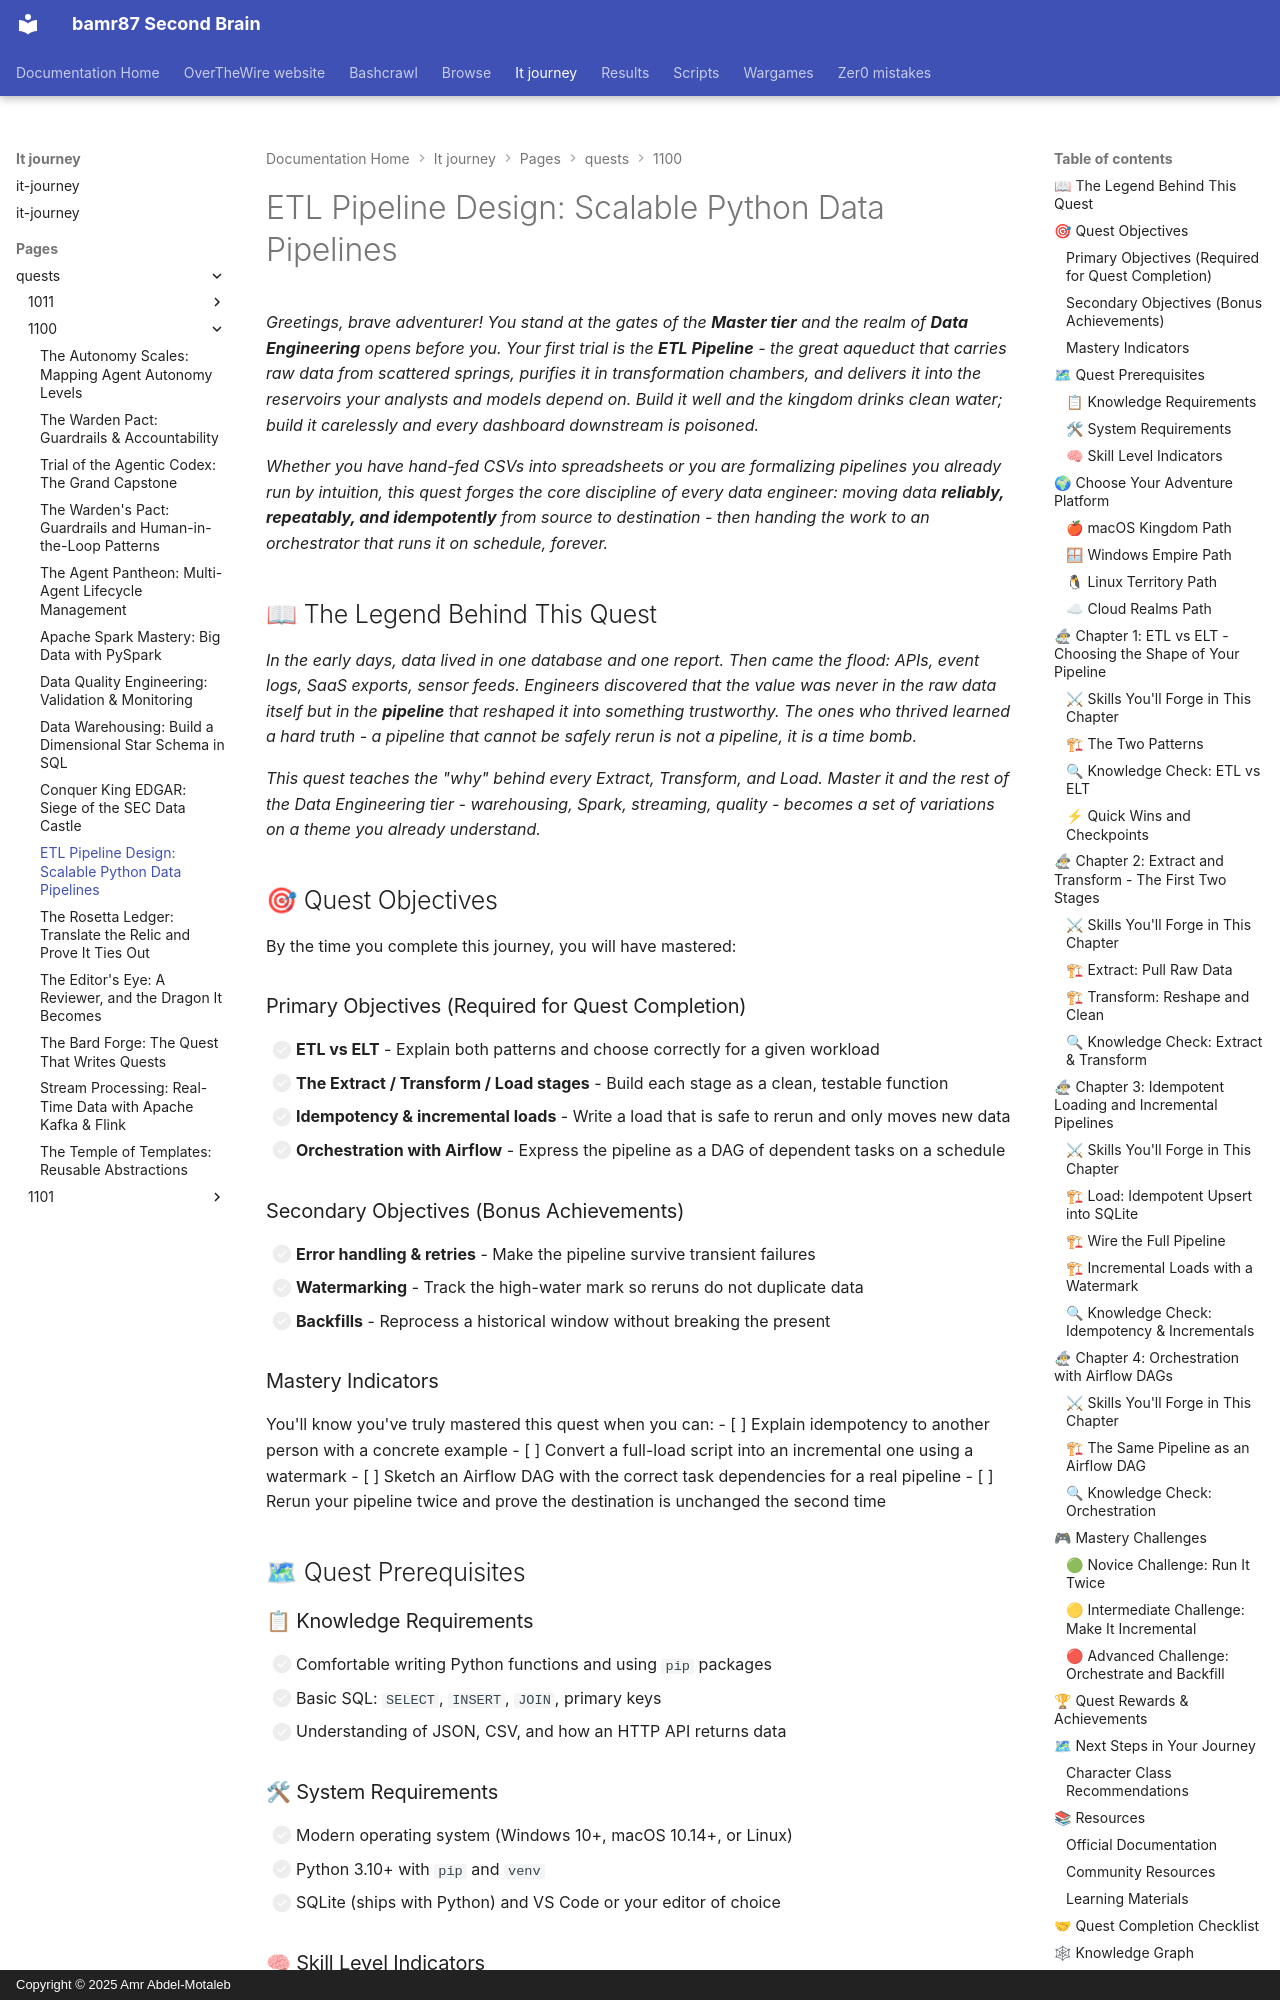

repository: bamr87/README · page: it-journey/pages/_quests/1100/etl-pipeline-design/index.html · generator: mkdocs · copyright: Copyright © 2025 Amr Abdel-Motaleb

---
author: IT-Journey Team
categories:
- Quests
- Data-Engineering
- Hard
comments: true
date: '2025-11-29T22:51:57.000Z'
description: 'Build production ETL pipelines in Python: ETL vs ELT, extraction and
  loading, idempotent upserts, incremental loads, and Airflow orchestration.'
difficulty: 🔴 Hard
draft: false
environment:
  os:
  - macos
  - windows
  - linux
  - cloud
  shell:
  - zsh
  - bash
  - powershell
estimated_time: 4-5 hours
excerpt: Build production-grade ETL pipelines with Python, covering extraction, transformation,
  idempotent loading, and Airflow orchestration
fmContentType: quest
keywords:
  primary:
  - '1100'
  - python
  - etl
  secondary:
  - main_quest
  - data-engineering
  - hands-on
  - gamified-learning
lastmod: '2026-06-14T00:00:00.000Z'
layout: quest
learning_style: hands-on
level: '1100'
permalink: /quests/1100/etl-pipeline-design/
prerequisites:
  knowledge_requirements:
  - Comfortable writing functions and using packages in Python 3.10+
  - Basic SQL (SELECT, INSERT, JOIN) and how relational tables work
  - Understanding of JSON, CSV, and HTTP/REST basics
  skill_level_indicators:
  - Can build and run a small Python script end to end
  - Ready to reason about failure, retries, and reruns of a process
  system_requirements:
  - Modern OS (macOS, Windows 10+, Linux)
  - Python 3.10+ with pip and venv
  - SQLite (bundled with Python) and a text editor or IDE
preview: /images/previews/etl-pipeline-design-descriptive-subtitle.webp
primary_technology: python
quest_arc: Forging the Pipeline Foundations
quest_dependencies:
  recommended_quests:
  - /quests/1100/conquer-king-edgar/
  required_quests: []
  unlocks_quests:
  - /quests/1100/data-warehousing/
  - /quests/1100/apache-spark/
  - /quests/1100/data-quality/
quest_line: The Data Engineer's Ascent
quest_series: Data Engineering Mastery
quest_type: main_quest
rewards:
  badges:
  - 🏆 Pipeline Architect - Designed an idempotent, orchestrated ETL flow
  - ⚙ Idempotency Adept - Built loads that are safe to rerun
  progression_points: 75
  skills_unlocked:
  - 🛠 Python ETL Engineering
  - 🧠 Workflow Orchestration with Airflow
  unlocks_features:
  - Access to the Data Warehousing and Apache Spark quests
skill_focus: data-engineering
source_file: pages/_quests/1100/etl-pipeline-design.md
source_repo: bamr87/it-journey
source_url: https://github.com/bamr87/it-journey/blob/main/pages/_quests/1100/etl-pipeline-design.md
sub_title: 'Level 1100 (12) Quest: Main Quest - ETL Pipelines'
tags:
- '1100'
- python
- etl
- main_quest
- data-engineering
- hands-on
- gamified-learning
title: 'ETL Pipeline Design: Scalable Python Data Pipelines'
validation_criteria:
  completion_requirements:
  - All primary objectives completed
  - A runnable Python ETL script that loads idempotently into SQLite
  knowledge_checks:
  - Understands incremental versus full loads and watermarks
  - Can describe what an Airflow DAG, task, and dependency are
  skill_demonstrations:
  - Can explain when to choose ETL versus ELT and why
  - Can implement an idempotent upsert that is safe to rerun
---
*Greetings, brave adventurer! You stand at the gates of the **Master tier** and the realm of **Data Engineering** opens before you. Your first trial is the **ETL Pipeline** - the great aqueduct that carries raw data from scattered springs, purifies it in transformation chambers, and delivers it into the reservoirs your analysts and models depend on. Build it well and the kingdom drinks clean water; build it carelessly and every dashboard downstream is poisoned.*
